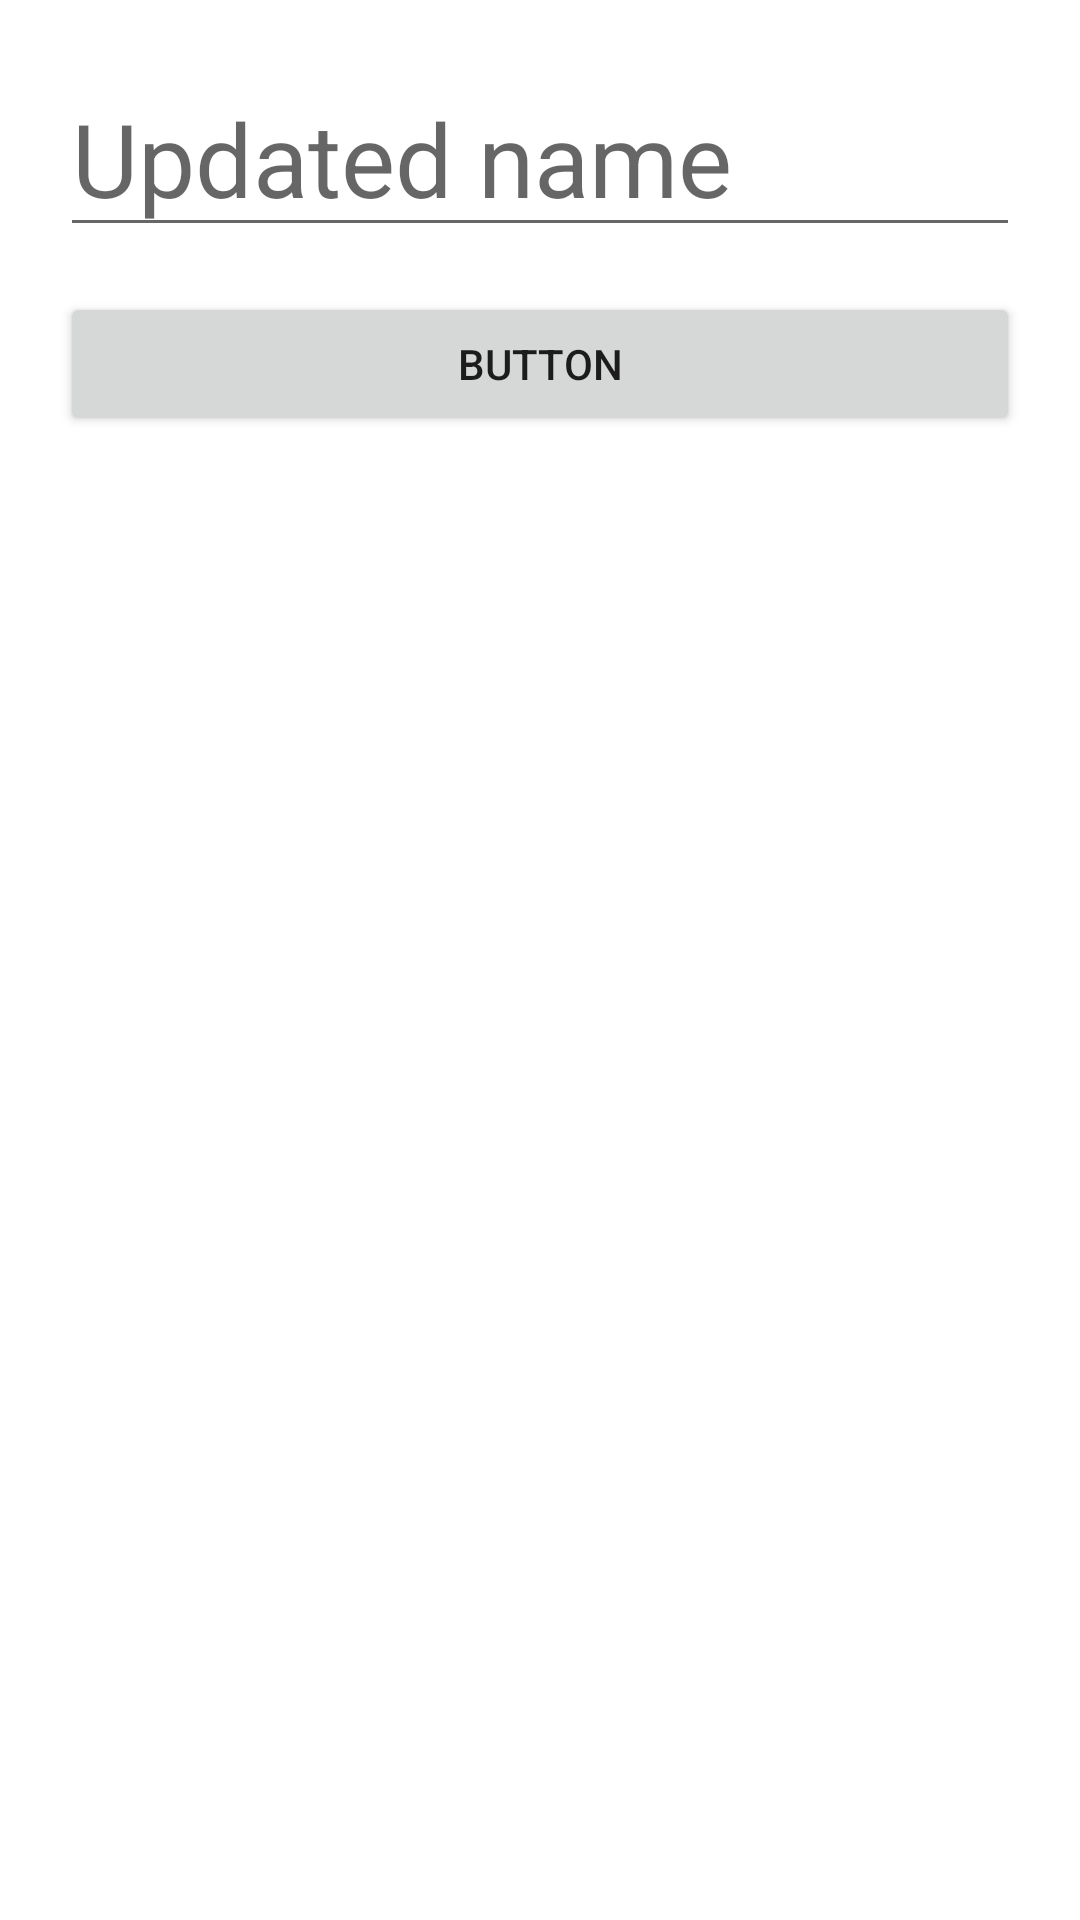

Reconstruct the res/layout file that produces this screen, plus the resources it refers to.
<!-- AndroidManifest.xml: application theme Theme.AndroidRecuPracticarRoomConJaime -->
<!-- res/layout/update_dialog.xml -->
<?xml version="1.0" encoding="utf-8"?>
<androidx.constraintlayout.widget.ConstraintLayout xmlns:android="http://schemas.android.com/apk/res/android"
                                                   xmlns:app="http://schemas.android.com/apk/res-auto"
                                                   xmlns:tools="http://schemas.android.com/tools" android:layout_width="match_parent"
                                                   android:layout_height="match_parent" android:padding="20dp">

    <EditText
            android:layout_width="0dp"
            android:layout_height="wrap_content"
            android:inputType="textPersonName"
            android:hint="Updated name"
            android:ems="10"
            android:id="@+id/et_update" app:layout_constraintTop_toTopOf="parent"
            app:layout_constraintStart_toStartOf="parent"
            app:layout_constraintEnd_toEndOf="parent" android:textSize="34sp"/>
    <Button
            android:text="Button"
            android:layout_width="0dp"
            android:layout_height="wrap_content" android:id="@+id/b_update"
            app:layout_constraintTop_toBottomOf="@+id/et_update" app:layout_constraintEnd_toEndOf="@+id/et_update"
            app:layout_constraintStart_toStartOf="@+id/et_update" android:layout_marginTop="15dp"/>
</androidx.constraintlayout.widget.ConstraintLayout>
<!-- resources referenced by this layout -->
<resources>
  <style name="Theme.AndroidRecuPracticarRoomConJaime" parent="Theme.MaterialComponents.DayNight.DarkActionBar">
          
          <item name="colorPrimary">@color/purple_500</item>
          <item name="colorPrimaryVariant">@color/purple_700</item>
          <item name="colorOnPrimary">@color/white</item>
          
          <item name="colorSecondary">@color/teal_200</item>
          <item name="colorSecondaryVariant">@color/teal_700</item>
          <item name="colorOnSecondary">@color/black</item>
          
          <item name="android:statusBarColor" tools:targetApi="l">?attr/colorPrimaryVariant</item>
          
      </style>
  <!-- not gathered from this repository: default colours our renderer supplied (Android Studio template values) -->
  <color name="purple_500">#FF6200EE</color>
  <color name="purple_700">#FF3700B3</color>
  <color name="teal_200">#FF03DAC5</color>
  <color name="teal_700">#FF018786</color>
  <color name="black">#FF000000</color>
  <color name="white">#FFFFFFFF</color>
</resources>
